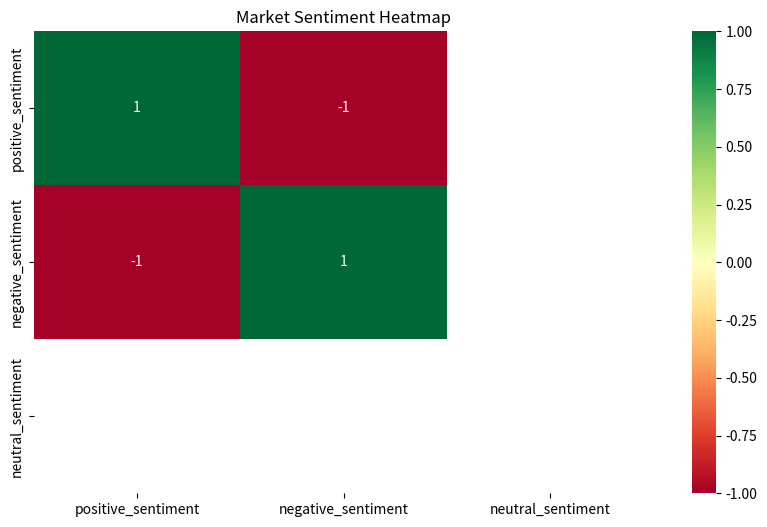

The script that saved this image:
# File path: CryptIQ-Micro-Frontend/services/ai_assistant/ai_based_market_sentiment_heatmap_generator.py

import pandas as pd
import seaborn as sns
import matplotlib.pyplot as plt

"""
AI-Based Market Sentiment Heatmap Generator
"""

class AIMarketSentimentHeatmapGenerator:
    def __init__(self):
        pass

    def generate_heatmap(self, sentiment_data: pd.DataFrame):
        """
        Generate a heatmap of market sentiment based on various sentiment metrics.
        Args:
            sentiment_data: DataFrame containing sentiment metrics.
        """
        plt.figure(figsize=(10, 6))
        sns.heatmap(sentiment_data.corr(), annot=True, cmap='RdYlGn')
        plt.title("Market Sentiment Heatmap")
        plt.show()

# Example usage
sentiment_data = pd.DataFrame({
    'positive_sentiment': [0.7, 0.5, 0.6, 0.8],
    'negative_sentiment': [0.2, 0.4, 0.3, 0.1],
    'neutral_sentiment': [0.1, 0.1, 0.1, 0.1]
})
generator = AIMarketSentimentHeatmapGenerator()
generator.generate_heatmap(sentiment_data)
